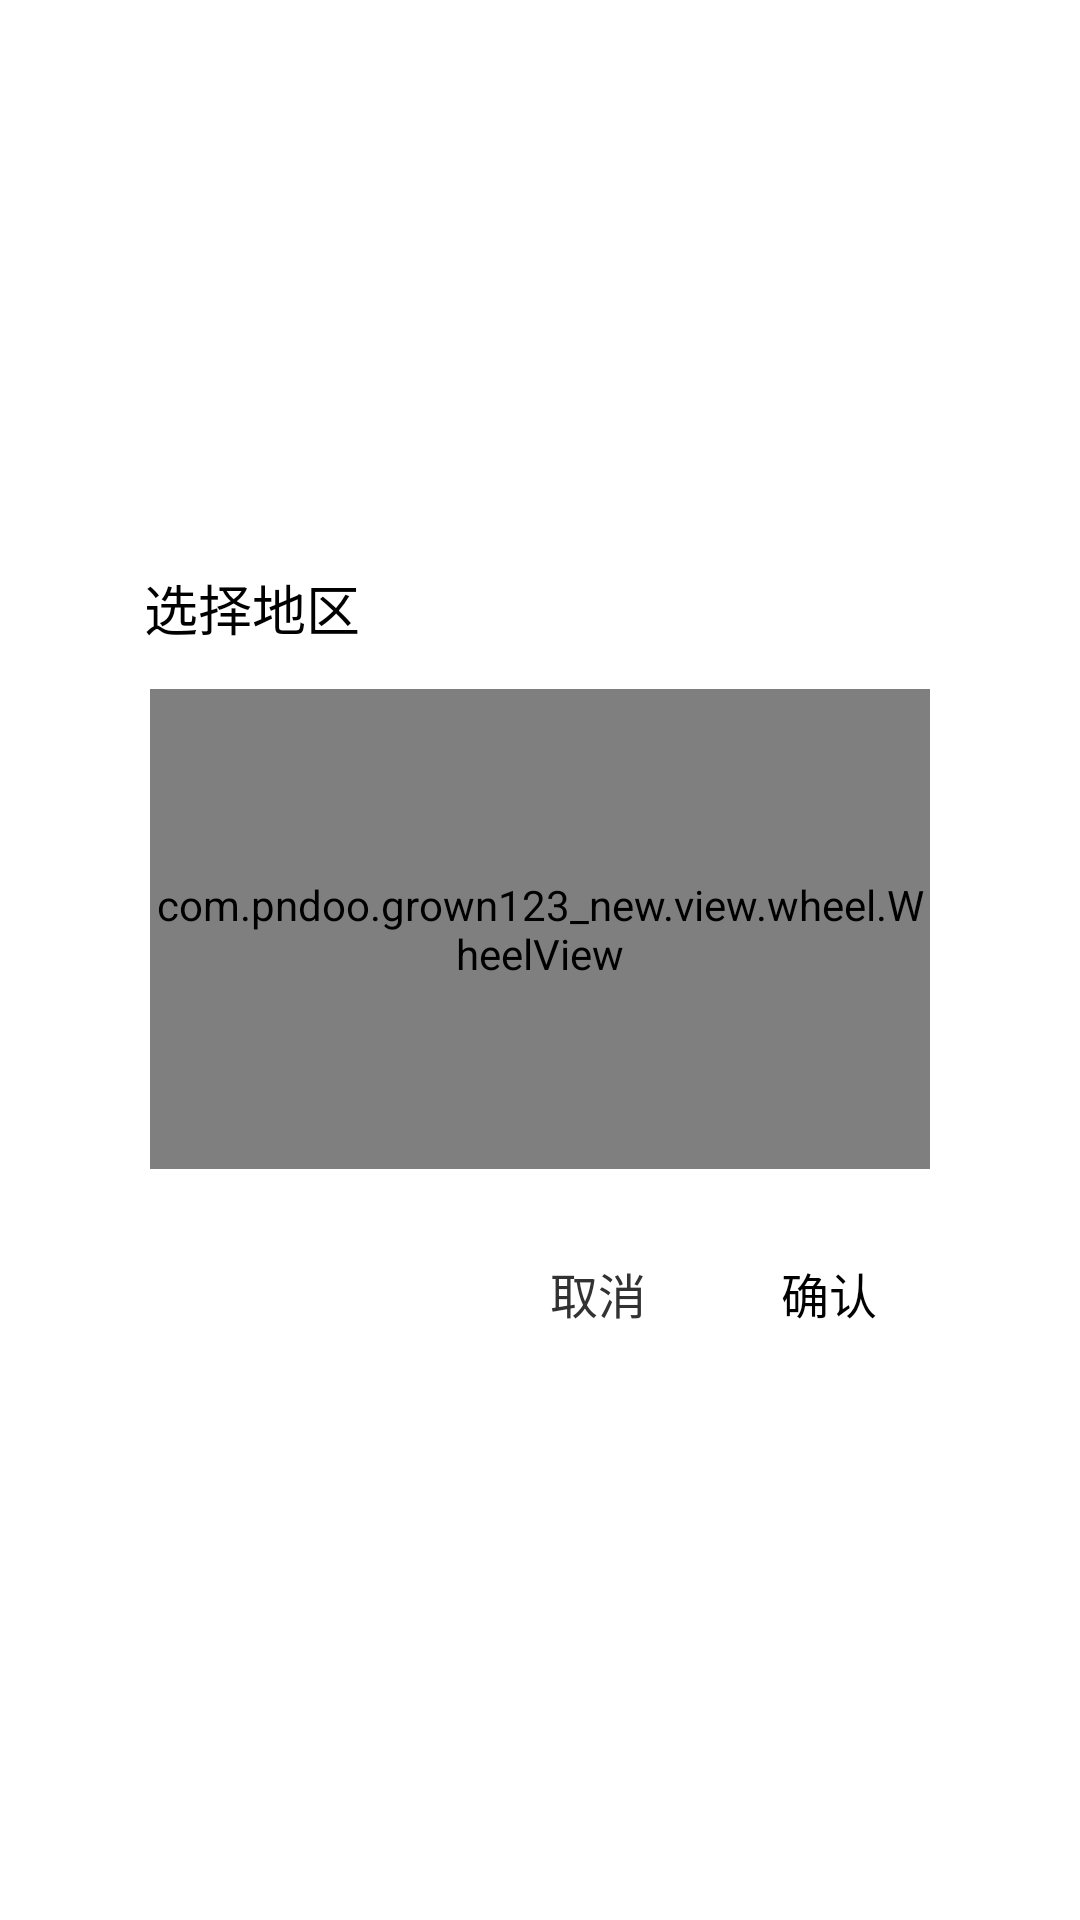

This screen was rendered from an Android layout file. Write that file and the resources it references.
<!-- AndroidManifest.xml: application theme AppTheme -->
<!-- res/layout/dialog_myinfo_changeclass_old.xml -->
<?xml version="1.0" encoding="utf-8"?>

<LinearLayout xmlns:android="http://schemas.android.com/apk/res/android"
    xmlns:app="http://schemas.android.com/apk/res-auto"
    android:id="@+id/ly_myinfo_changeaddress"
    android:layout_width="match_parent"
    android:layout_height="match_parent"
    android:background="#00000000"
    android:gravity="center"
    android:orientation="vertical" >

    <LinearLayout
        android:id="@+id/ly_myinfo_changeaddress_child"
        android:layout_width="300dip"
        android:layout_height="wrap_content"
        android:layout_marginLeft="27dip"
        android:layout_marginRight="27dip"
        android:background="@drawable/bg_dialog_selector"
        android:orientation="vertical" >

        <TextView
            android:id="@+id/tv_share_title"
            android:layout_width="wrap_content"
            android:layout_height="wrap_content"
            android:layout_marginBottom="14dip"
            android:layout_marginLeft="18dip"
            android:layout_marginTop="18dip"
            android:gravity="center_vertical"
            android:text="选择地区"
            android:textColor="#000000"
            android:textSize="18sp" />

        <LinearLayout
            android:layout_width="match_parent"
            android:layout_height="160dip"
            android:layout_marginLeft="20dip"
            android:layout_marginRight="20dip"
            android:gravity="center_vertical"
            android:orientation="horizontal" >

            <com.pndoo.grown123_new.view.wheel.WheelView
                android:id="@+id/wv_address_province"
                android:layout_width="0dip"
                android:layout_height="match_parent"
                android:layout_gravity="center_vertical"
                android:layout_weight="1" />

            <com.pndoo.grown123_new.view.wheel.WheelView
                android:id="@+id/wv_address_city"
                android:layout_width="0dip"
                android:layout_height="match_parent"
                android:layout_gravity="center_vertical"
                android:layout_weight="1" 
                android:visibility="gone"/>

            <com.pndoo.grown123_new.view.wheel.WheelView
                android:id="@+id/wv_address_area"
                android:layout_width="0dip"
                android:layout_height="match_parent"
                android:layout_gravity="center_vertical"
                android:layout_weight="1" 
                android:visibility="gone"/>
        </LinearLayout>

        <RelativeLayout
            android:layout_width="match_parent"
            android:layout_height="wrap_content"
            android:layout_marginBottom="21dip"
            android:layout_marginTop="25dip" >

            <TextView
                android:id="@+id/btn_myinfo_sure"
                android:layout_width="77dip"
                android:layout_height="33dip"
                android:layout_alignParentRight="true"
                android:layout_marginRight="15dip"
                android:gravity="center"
                android:text="确认"
                android:textColor="#000000"
                android:textSize="16sp" />

            <TextView
                android:id="@+id/btn_myinfo_cancel"
                android:layout_width="77dip"
                android:layout_height="33dip"
                android:layout_toLeftOf="@+id/btn_myinfo_sure"
                android:gravity="center"
                android:text="取消"
                android:textSize="16sp" />
        </RelativeLayout>
    </LinearLayout>

</LinearLayout>
<!-- resources referenced by this layout -->
<resources>
  <style name="AppTheme" parent="android:Theme.Light" />
</resources>
